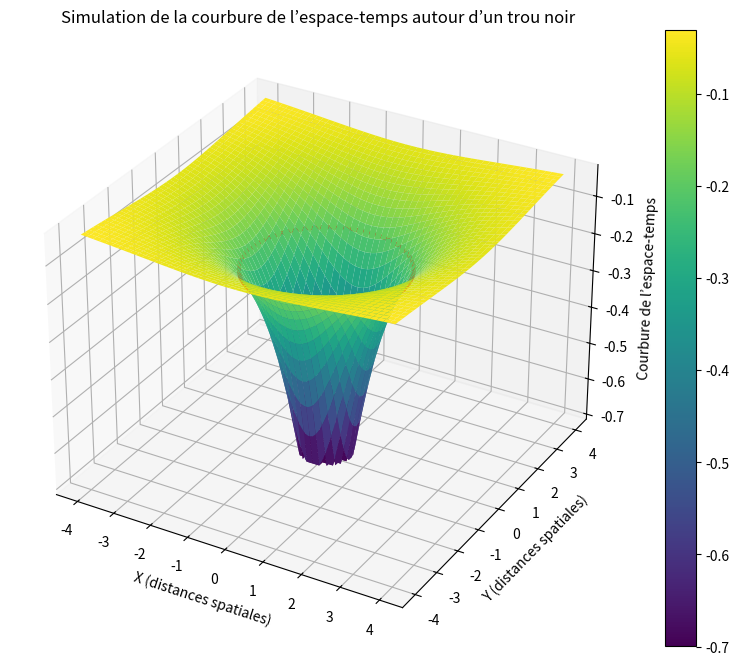

The script that saved this image:
import numpy as np
import matplotlib.pyplot as plt
from mpl_toolkits.mplot3d import Axes3D

# Créer une grille de points (x, y)
x = np.linspace(-4, 4, 400)
y = np.linspace(-4, 4, 400)
x, y = np.meshgrid(x, y)

# Définir une fonction pour la courbure de l'espace-temps
# z est la hauteur du "entonnoir"
z = -1 / (x**2 + y**2 + 1)
z[z<-0.7]=-0.7
# Créer la figure et l'axe
fig = plt.figure(figsize=(10, 8))
ax = fig.add_subplot(111, projection='3d')

# Tracer la surface
surface = ax.plot_surface(x, y, z, cmap='viridis', edgecolor='none')


theta = np.linspace(0, 2*np.pi, 200)
x_geo = 2*np.cos(theta)
y_geo = 2*np.sin(theta)
z_geo = -1 / (x_geo**2 + y_geo**2 + 1)
ax.plot(x_geo, y_geo, z_geo, color='r', linewidth=3)

# Ajouter des titres et des labels
ax.set_title('Simulation de la courbure de l’espace-temps autour d’un trou noir')
ax.set_xlabel('X (distances spatiales)')
ax.set_ylabel('Y (distances spatiales)')
ax.set_zlabel('Courbure de l’espace-temps')

# Ajouter une barre de couleur pour la surface
fig.colorbar(surface)

# Afficher le graphique
plt.show()